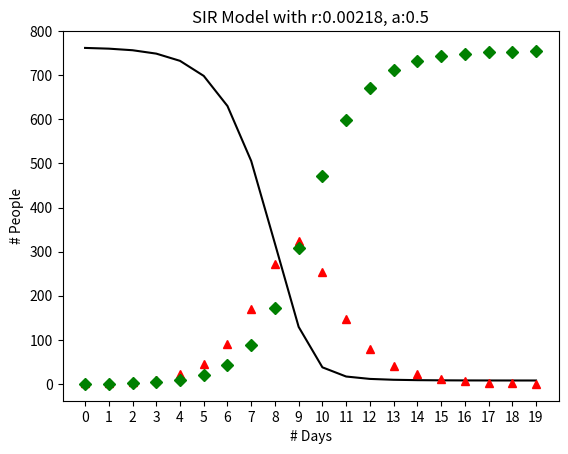

Recreate this plot in Python.
#
# Student Name: Ben Niu
# Student ID  : 21678145
#
# test5.py: Simulate spread of disease through a population 
#            using SIR model 
# 
# Based on SIR model:
#    Shiflet&Shiflet Module 4.3 Modeling the Spread of SARS
#    and https://www.youtube.com/watch?v=k6nLfCbAzgo
#

import matplotlib.pyplot as plt
import numpy as np
import sys

Scur = 762   # number of people susceptible
Icur = 1     # number of people infected
Rcur = 0     # number of people recovered

if len(sys.argv) == 3:
    trans_const = float(sys.argv[1])
    recov_rate = float(sys.argv[2])
else:
    trans_const = 0.00218   # infectiousness of disease r = kb/N
    recov_rate = 0.5        # recovery rate a = 1/(# days infected)
simlength = 20          # number of days in simulation

resultarray = np.zeros((simlength,3)) # 2D array of floats 
resultarray[0,:] = Scur, Icur, Rcur     # record initial values

for i in range(1, simlength):
    new_infected = trans_const * Scur * Icur   # = rSI
    new_recovered = recov_rate * Icur          # = aI

    Scur = Scur - new_infected
    Icur = Icur + new_infected - new_recovered
    Rcur = Rcur + new_recovered

    resultarray[i,:] = Scur, Icur, Rcur

plt.figure(f"SIR Model with r:{trans_const}, a:{recov_rate}")
plt.title(f"SIR Model with r:{trans_const}, a:{recov_rate}")
plt.plot(range(simlength), resultarray[:,0], "k-")
plt.plot(range(simlength), resultarray[:,1], "r^")
plt.plot(range(simlength), resultarray[:,2], "gD")
plt.xlabel("# Days")
plt.xticks(range(simlength))
plt.ylabel("# People")
plt.savefig(f"r={trans_const}_a={recov_rate}.png")
#plt.show()
print("\tScur   \t\tIcur    \tRcur")
print(resultarray)
